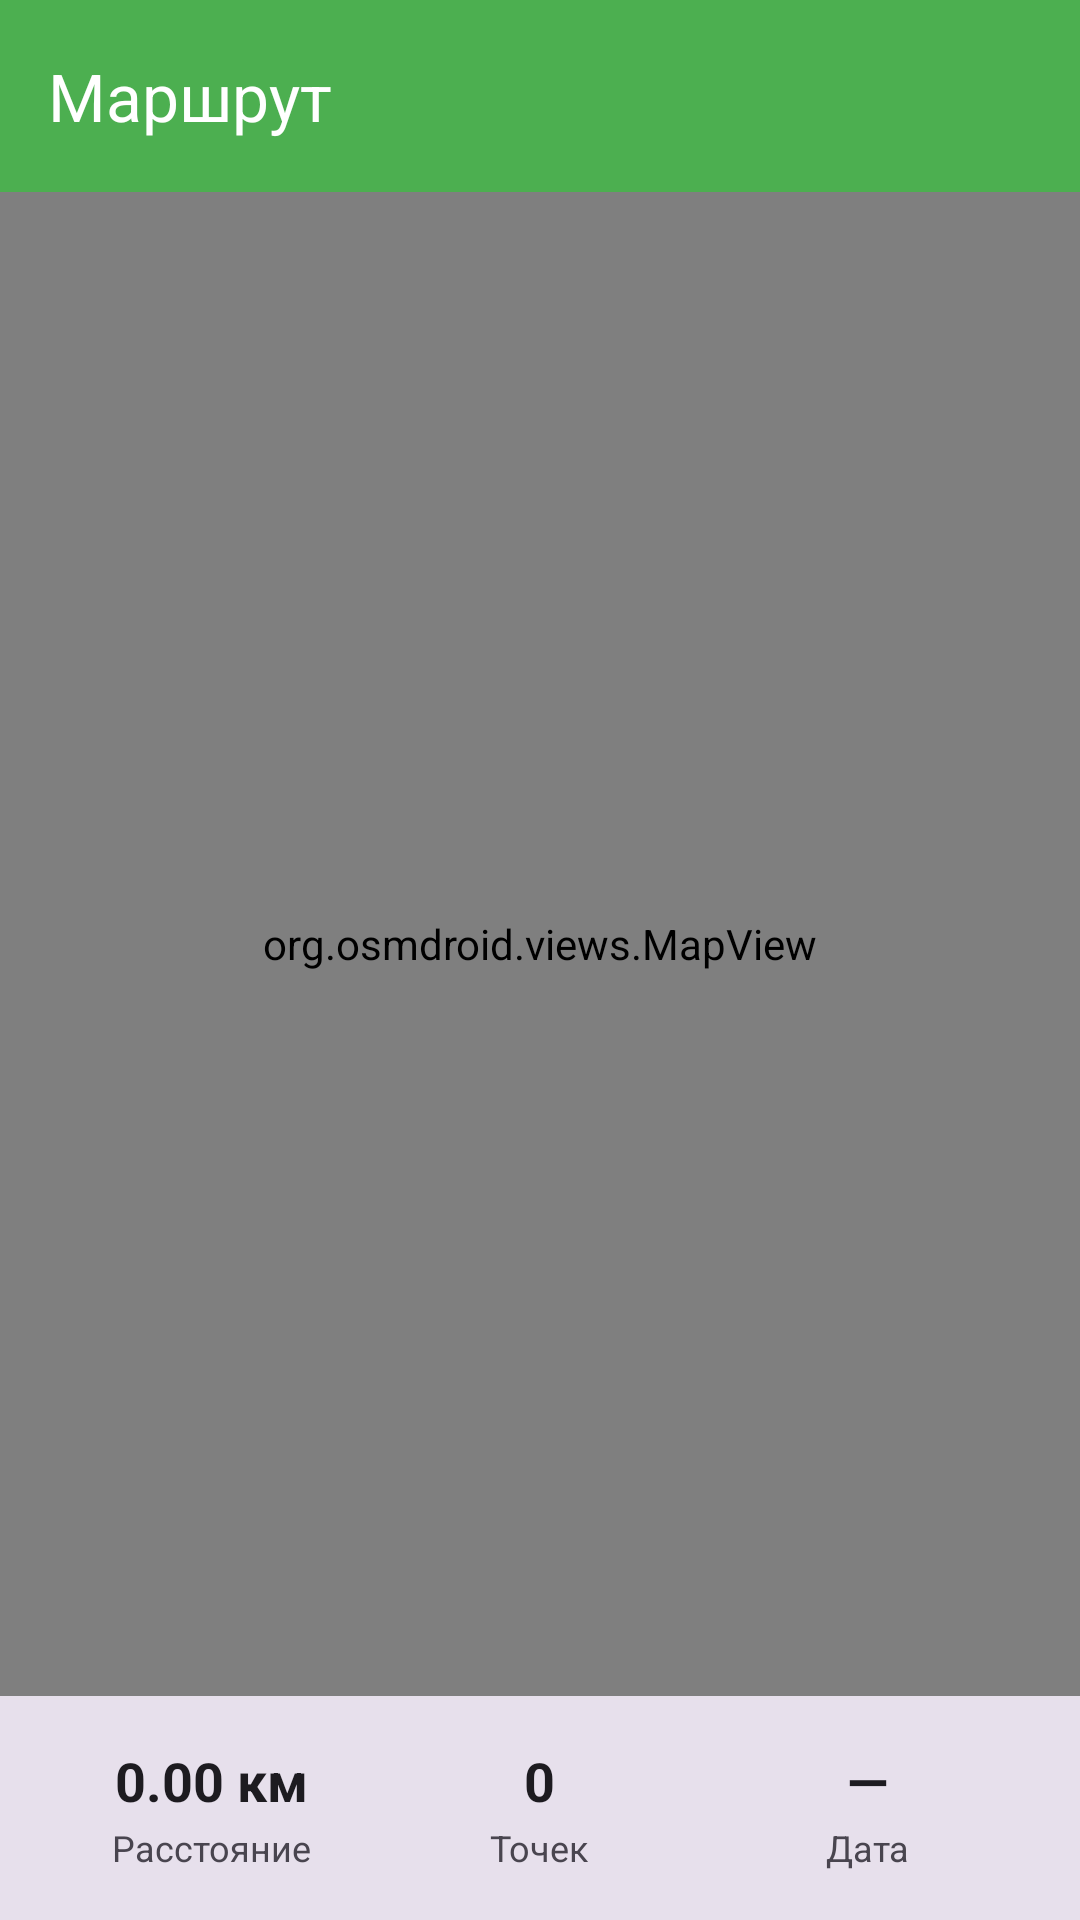

Layout XML and referenced resources for this Android screen:
<!-- AndroidManifest.xml: application theme Theme.CourierApp -->
<!-- res/layout/activity_track_map.xml -->
<?xml version="1.0" encoding="utf-8"?>
<androidx.constraintlayout.widget.ConstraintLayout xmlns:android="http://schemas.android.com/apk/res/android"
    xmlns:app="http://schemas.android.com/apk/res-auto"
    android:layout_width="match_parent"
    android:layout_height="match_parent">

    <com.google.android.material.appbar.MaterialToolbar
        android:id="@+id/toolbar"
        android:layout_width="0dp"
        android:layout_height="?attr/actionBarSize"
        android:background="?attr/colorPrimary"
        app:title="Маршрут"
        app:titleTextColor="?attr/colorOnPrimary"
        app:navigationIcon="@drawable/ic_back"
        app:navigationIconTint="?attr/colorOnPrimary"
        app:layout_constraintTop_toTopOf="parent"
        app:layout_constraintStart_toStartOf="parent"
        app:layout_constraintEnd_toEndOf="parent" />

    <org.osmdroid.views.MapView
        android:id="@+id/trackMapView"
        android:layout_width="0dp"
        android:layout_height="0dp"
        app:layout_constraintTop_toBottomOf="@id/toolbar"
        app:layout_constraintBottom_toTopOf="@id/trackInfoPanel"
        app:layout_constraintStart_toStartOf="parent"
        app:layout_constraintEnd_toEndOf="parent" />

    <LinearLayout
        android:id="@+id/trackInfoPanel"
        android:layout_width="0dp"
        android:layout_height="wrap_content"
        android:orientation="horizontal"
        android:background="?attr/colorSurfaceVariant"
        android:padding="16dp"
        android:weightSum="3"
        app:layout_constraintBottom_toBottomOf="parent"
        app:layout_constraintStart_toStartOf="parent"
        app:layout_constraintEnd_toEndOf="parent">

        <LinearLayout
            android:layout_width="0dp"
            android:layout_height="wrap_content"
            android:layout_weight="1"
            android:orientation="vertical"
            android:gravity="center">

            <TextView
                android:id="@+id/infoDistance"
                android:layout_width="wrap_content"
                android:layout_height="wrap_content"
                android:text="0.00 км"
                android:textColor="?attr/colorOnSurface"
                android:textSize="18sp"
                android:textStyle="bold" />

            <TextView
                android:layout_width="wrap_content"
                android:layout_height="wrap_content"
                android:text="Расстояние"
                android:textColor="?attr/colorOnSurfaceVariant"
                android:textSize="12sp"
                android:layout_marginTop="2dp" />
        </LinearLayout>

        <LinearLayout
            android:layout_width="0dp"
            android:layout_height="wrap_content"
            android:layout_weight="1"
            android:orientation="vertical"
            android:gravity="center">

            <TextView
                android:id="@+id/infoPoints"
                android:layout_width="wrap_content"
                android:layout_height="wrap_content"
                android:text="0"
                android:textColor="?attr/colorOnSurface"
                android:textSize="18sp"
                android:textStyle="bold" />

            <TextView
                android:layout_width="wrap_content"
                android:layout_height="wrap_content"
                android:text="Точек"
                android:textColor="?attr/colorOnSurfaceVariant"
                android:textSize="12sp"
                android:layout_marginTop="2dp" />
        </LinearLayout>

        <LinearLayout
            android:layout_width="0dp"
            android:layout_height="wrap_content"
            android:layout_weight="1"
            android:orientation="vertical"
            android:gravity="center">

            <TextView
                android:id="@+id/infoDate"
                android:layout_width="wrap_content"
                android:layout_height="wrap_content"
                android:text="—"
                android:textColor="?attr/colorOnSurface"
                android:textSize="18sp"
                android:textStyle="bold" />

            <TextView
                android:layout_width="wrap_content"
                android:layout_height="wrap_content"
                android:text="Дата"
                android:textColor="?attr/colorOnSurfaceVariant"
                android:textSize="12sp"
                android:layout_marginTop="2dp" />
        </LinearLayout>

    </LinearLayout>

</androidx.constraintlayout.widget.ConstraintLayout>
<!-- resources referenced by this layout -->
<resources>
  <style name="Theme.CourierApp" parent="Theme.Material3.Light.NoActionBar">
          <item name="colorPrimary">@color/primary</item>
          <item name="colorPrimaryDark">@color/primary_dark</item>
          <item name="colorAccent">@color/accent</item>
          <item name="android:statusBarColor">@color/primary_dark</item>
          <item name="colorSurface">@color/surface</item>
      </style>
  <color name="primary">#FF4CAF50</color>
  <color name="primary_dark">#FF388E3C</color>
  <color name="accent">#FFFF9800</color>
  <color name="surface">#FFFFFF</color>
</resources>
